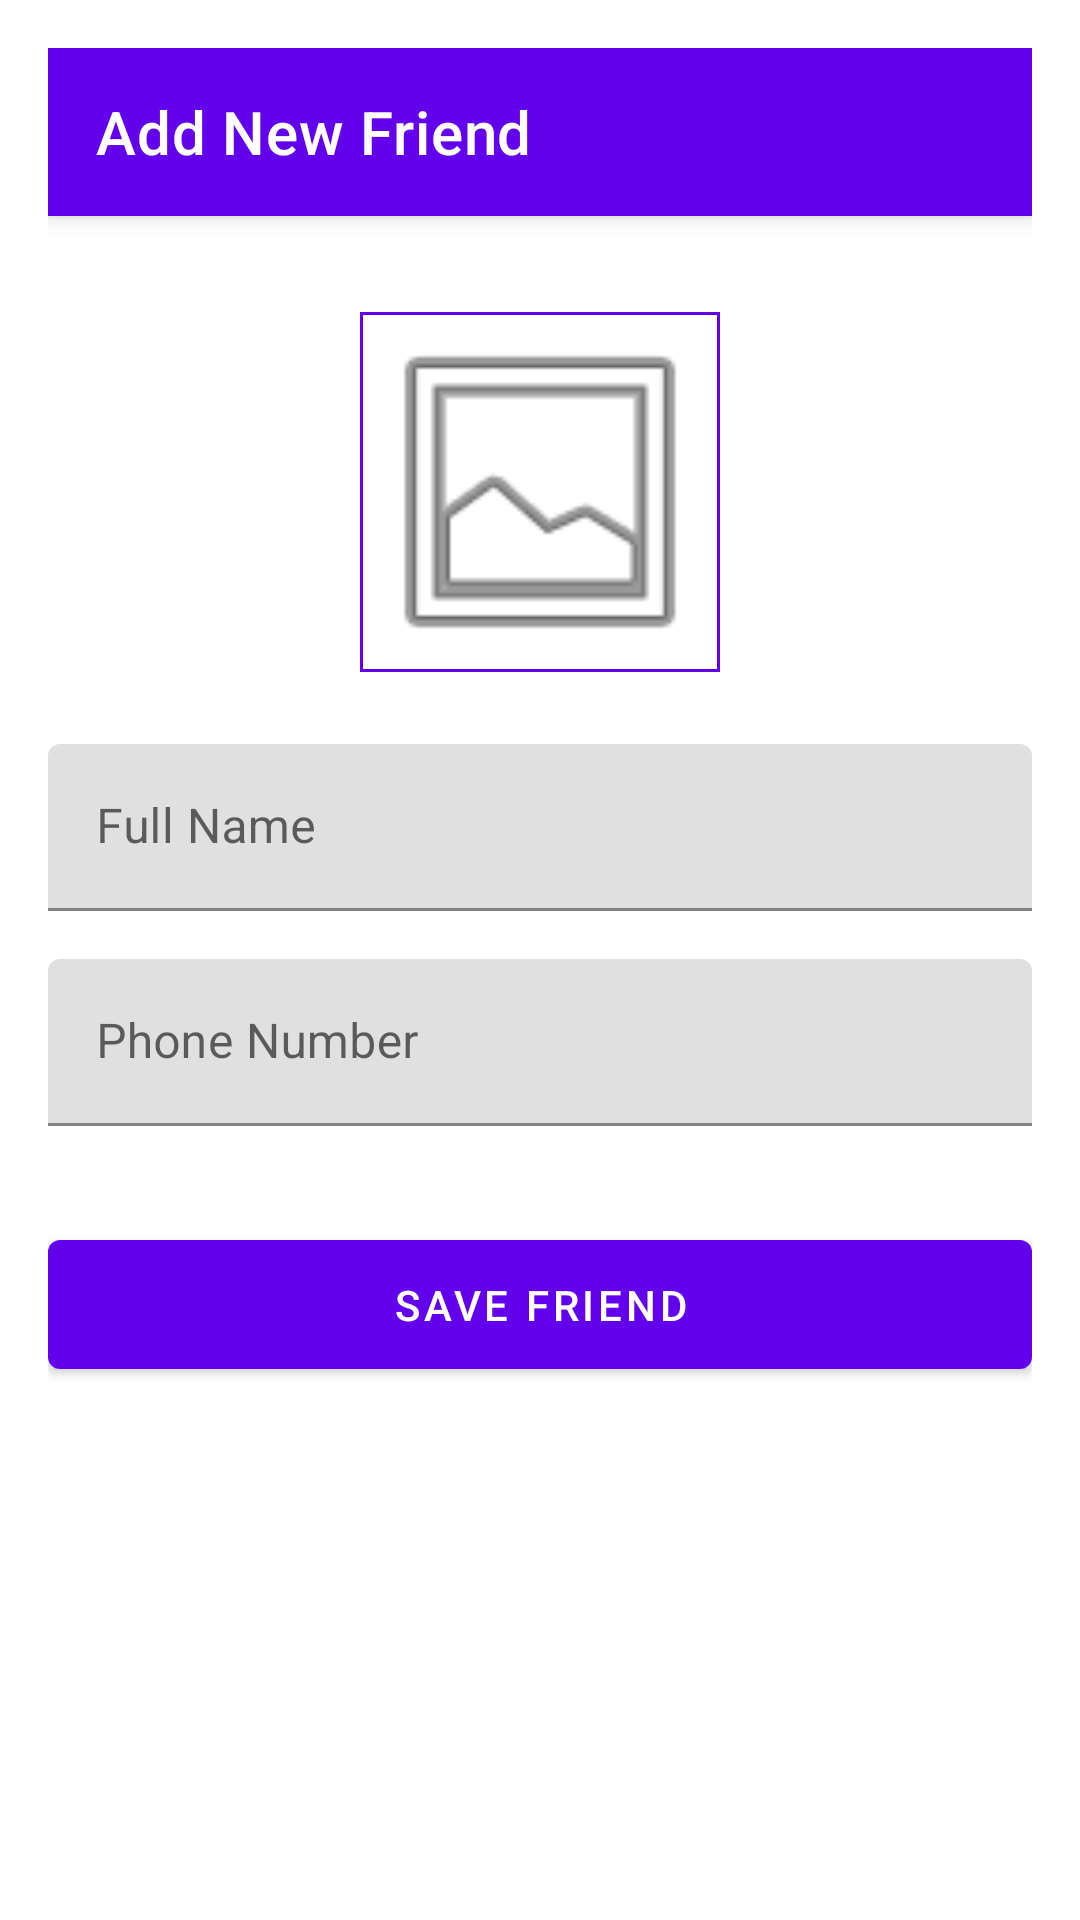

Layout XML and referenced resources for this Android screen:
<!-- AndroidManifest.xml: application theme Theme.LoanTracker -->
<!-- res/layout/activity_add_friend.xml -->
<?xml version="1.0" encoding="utf-8"?>
<androidx.constraintlayout.widget.ConstraintLayout xmlns:android="http://schemas.android.com/apk/res/android"
    xmlns:app="http://schemas.android.com/apk/res-auto"
    android:layout_width="match_parent"
    android:layout_height="match_parent"
    android:padding="16dp">

    <androidx.appcompat.widget.Toolbar
        android:id="@+id/toolbar"
        android:layout_width="match_parent"
        android:layout_height="?attr/actionBarSize"
        android:background="?attr/colorPrimary"
        android:elevation="4dp"
        app:layout_constraintTop_toTopOf="parent"
        app:title="Add New Friend"
        app:titleTextColor="@android:color/white" />

    <com.google.android.material.imageview.ShapeableImageView
        android:id="@+id/imageFriendProfile"
        android:layout_width="120dp"
        android:layout_height="120dp"
        android:layout_marginTop="32dp"
        android:scaleType="centerCrop"
        android:src="@android:drawable/ic_menu_gallery"
        app:layout_constraintEnd_toEndOf="parent"
        app:layout_constraintStart_toStartOf="parent"
        app:layout_constraintTop_toBottomOf="@id/toolbar"
        app:shapeAppearanceOverlay="@style/ShapeAppearance.App.Circle"
        app:strokeColor="?attr/colorPrimary"
        app:strokeWidth="2dp" />

    <com.google.android.material.textfield.TextInputLayout
        android:id="@+id/layoutName"
        android:layout_width="match_parent"
        android:layout_height="wrap_content"
        android:layout_marginTop="24dp"
        android:hint="Full Name"
        app:layout_constraintTop_toBottomOf="@id/imageFriendProfile">

        <com.google.android.material.textfield.TextInputEditText
            android:id="@+id/editFriendName"
            android:layout_width="match_parent"
            android:layout_height="wrap_content"
            android:inputType="textPersonName" />
    </com.google.android.material.textfield.TextInputLayout>

    <com.google.android.material.textfield.TextInputLayout
        android:id="@+id/layoutPhone"
        android:layout_width="match_parent"
        android:layout_height="wrap_content"
        android:layout_marginTop="16dp"
        android:hint="Phone Number"
        app:layout_constraintTop_toBottomOf="@id/layoutName">

        <com.google.android.material.textfield.TextInputEditText
            android:id="@+id/editPhoneNumber"
            android:layout_width="match_parent"
            android:layout_height="wrap_content"
            android:inputType="phone" />
    </com.google.android.material.textfield.TextInputLayout>

    <com.google.android.material.button.MaterialButton
        android:id="@+id/btnSaveFriend"
        android:layout_width="match_parent"
        android:layout_height="wrap_content"
        android:layout_marginTop="32dp"
        android:padding="12dp"
        android:text="Save Friend"
        app:layout_constraintTop_toBottomOf="@id/layoutPhone" />

</androidx.constraintlayout.widget.ConstraintLayout>
<!-- resources referenced by this layout -->
<resources>
  <style name="Theme.LoanTracker" parent="Theme.MaterialComponents.Light.NoActionBar">
          <item name="colorPrimary">@color/purple_500</item>
          <item name="colorPrimaryVariant">@color/purple_700</item>
          <item name="colorOnPrimary">@color/white</item>
          <item name="colorSecondary">@color/teal_200</item>
          <item name="colorSecondaryVariant">@color/teal_700</item>
          <item name="colorOnSecondary">@color/black</item>
          <item name="android:statusBarColor">?attr/colorPrimaryVariant</item>
      </style>
  <!-- not gathered from this repository: default colours our renderer supplied (Android Studio template values) -->
  <color name="purple_500">#FF6200EE</color>
  <color name="purple_700">#FF3700B3</color>
  <color name="teal_200">#FF03DAC5</color>
  <color name="teal_700">#FF018786</color>
  <color name="black">#FF000000</color>
  <color name="white">#FFFFFFFF</color>
</resources>
